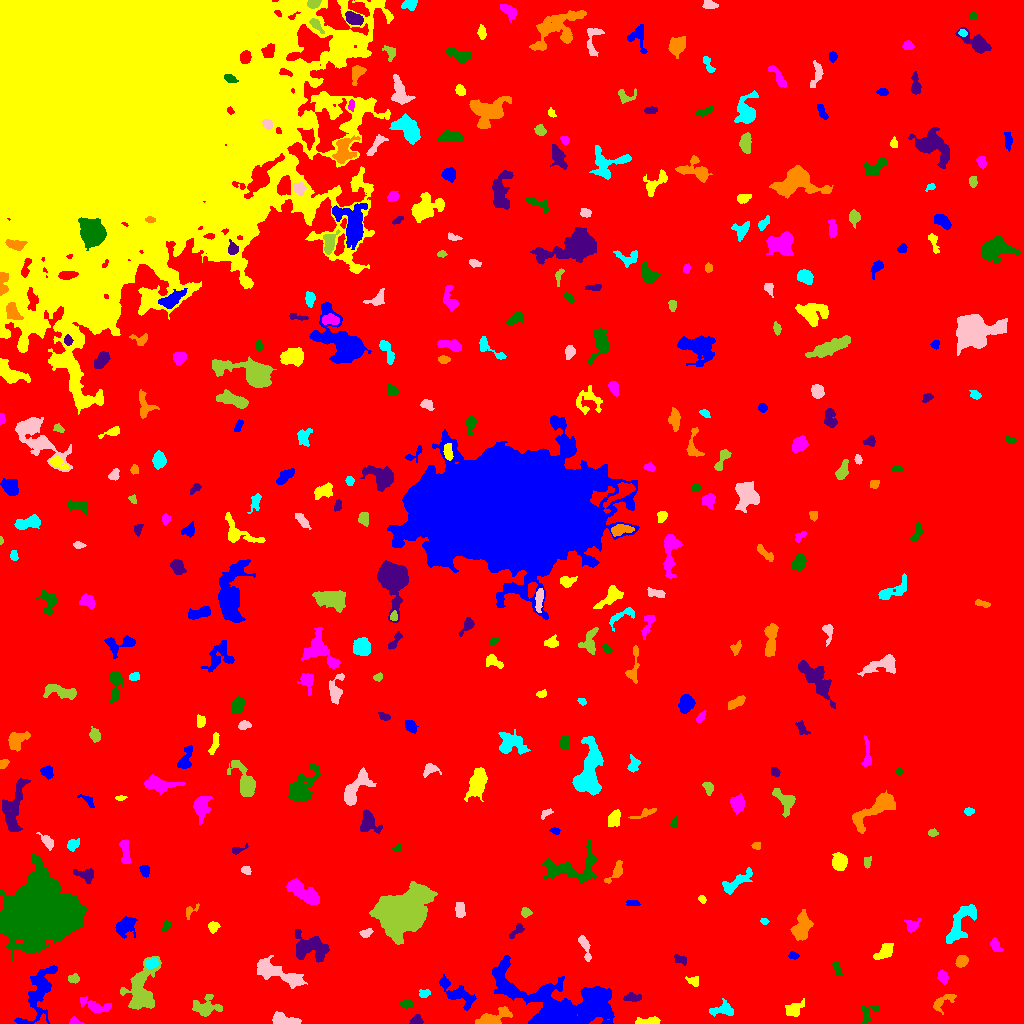

The table this chart was drawn from, first rows:
ID, X, Y, A, B, theta, total_flux, mu_max, mu_median, mu_mean, R_fwhm, R_e, R10, R90, x_start, x_end, y_start, y_end, area, greylevel
0, 535.9, 482.6, 301.5, 264.9, 0.8298, 3472289, 20.0, 4.0, 4.129, 83.67, 269.2, 104.9, 421.1, 0, 1023, 0, 1023, 840913, 4.129
1, 560.7, 16.99, 29.44, 13.46, -0.1995, 19895, 30.0, 5.0, 6.304, 8.593, 15.4, 5.046, 26.97, 492, 614, 0, 68, 3156, 13.3
2, 649.2, 2.31, 6.09, 1.692, 0.06233, 452.0, 6.0, 3.0, 2.954, 5.323, 3.868, 1.596, 5.971, 635, 660, 0, 7, 153, 10.95
3, 74.95, 1.966, 2.968, 1.74, -0.2986, 178.0, 5.0, 2.0, 2.58, 3.141, 2.523, 0.9772, 3.989, 69, 84, 0, 7, 69, 12.58
4, 868.2, 10.82, 6.235, 3.848, 0.906, 479.0, 4.0, 3.0, 2.646, 7.485, 4.853, 1.871, 7.001, 860, 879, 0, 18, 181, 9.646
5, 416.7, 2.645, 2.857, 2.137, 0.3146, 558.0, 12.0, 5.0, 5.471, 3.827, 2.932, 1.128, 4.652, 409, 423, 0, 9, 102, 13.47
6, 492.6, 4.975, 8.996, 3.124, 0.3301, 1722, 13.0, 4.0, 5.05, 5.382, 5.412, 2.185, 8.956, 475, 512, 0, 17, 341, 13.05
7, 723, 13.59, 5.747, 2.688, 0.0932, 464.0, 6.0, 2.0, 2.017, 4.82, 4.029, 1.493, 6.817, 709, 733, 7, 25, 230, 11.02
8, 283.3, 3.616, 6.834, 2.547, -0.1797, 1108, 11.0, 4.0, 4.56, 5.262, 4.754, 1.871, 7.334, 272, 301, 0, 12, 243, 12.56
9, 205.1, 15.65, 6.802, 4.494, 0.02048, 936.0, 7.0, 2.0, 2.622, 5.781, 5.441, 2.034, 8.867, 192, 222, 7, 29, 357, 10.62
10, 1.229, 17.39, 3.848, 1.184, 1.469, 157.0, 5.0, 3.0, 2.532, 3.192, 2.523, 0.9772, 3.827, 0, 5, 8, 24, 62, 10.53
11, 39.18, 30.47, 16.92, 5.878, 1.262, 2245, 12.0, 2.0, 2.785, 4.334, 8.137, 2.706, 13.4, 14, 57, 0, 58, 806, 10.79
12, 793.6, 13.89, 5.266, 3.127, 0.6363, 338.0, 3.0, 1.0, 1.579, 5.809, 4.787, 1.871, 7.442, 785, 804, 7, 25, 214, 9.579
13, 96.79, 16.65, 7.782, 2.994, -0.2435, 747.0, 8.0, 2.0, 2.798, 5.202, 4.82, 1.784, 7.818, 80, 111, 11, 27, 267, 10.8
14, 406.8, 19.44, 3.049, 1.912, 0.008441, 237.0, 4.0, 2.0, 2.548, 4.918, 3.09, 1.262, 4.754, 400, 412, 15, 23, 93, 10.55
15, 632.1, 26.21, 4.02, 1.721, -0.067, 220.0, 5.0, 2.0, 1.667, 3.09, 3.141, 1.262, 5.14, 623, 641, 22, 31, 132, 13.67
16, 941.9, 21.32, 6.872, 2.988, 0.6071, 370.0, 5.0, 2.0, 1.859, 3.613, 4.37, 1.493, 7.092, 933, 956, 9, 29, 199, 9.859
17, 424.1, 29.39, 2.34, 1.832, 0.1695, 185.0, 6.0, 2.0, 2.126, 3.09, 2.523, 0.9772, 4.107, 419, 430, 26, 34, 87, 12.13
18, 276.6, 51.14, 14.79, 3.863, -0.4093, 1867, 8.0, 3.0, 2.922, 8.425, 7.611, 2.985, 12.07, 257, 307, 35, 68, 639, 10.92
19, 74.15, 44.87, 2.587, 2.216, 0.1337, 319.0, 7.0, 3.0, 3.358, 3.478, 2.985, 1.128, 4.787, 68, 79, 40, 50, 95, 12.36
20, 773.2, 31.59, 4.746, 2.469, -0.8106, 334.0, 5.0, 1.0, 1.713, 4.146, 3.742, 1.382, 6.283, 762, 781, 25, 43, 195, 11.71
21, 456.8, 30.44, 11.24, 4.016, -0.6311, 1552, 7.0, 3.0, 3.488, 8.215, 7.047, 2.821, 10.66, 439, 476, 13, 49, 445, 10.49
22, 693.4, 42.48, 3.093, 2.309, -0.3231, 211.0, 4.0, 2.0, 2.029, 4.618, 3.141, 1.262, 5.046, 685, 698, 37, 47, 104, 10.03
23, 943, 46.48, 3.267, 2.304, -1.235, 327.0, 6.0, 3.0, 2.595, 4.583, 3.523, 1.382, 5.412, 937, 948, 39, 54, 126, 10.6
24, 836.9, 55.37, 4.139, 1.693, -1.236, 212.0, 4.0, 2.0, 2.12, 4.82, 3.192, 1.262, 4.853, 832, 842, 48, 62, 100, 10.12
25, 680.3, 63.86, 3.738, 1.992, -0.4524, 266.0, 5.0, 3.0, 2.583, 4.146, 3.385, 1.382, 5.078, 674, 686, 58, 69, 103, 10.58
26, 961.6, 62.37, 2.927, 2.567, 0.7707, 735.0, 11.0, 5.0, 5.444, 4.334, 3.523, 1.382, 5.585, 955, 968, 56, 68, 135, 13.44
27, 151.4, 59.94, 3.232, 2.245, 0.1499, 592.0, 9.0, 5.0, 4.933, 4.652, 3.523, 1.382, 5.352, 145, 158, 55, 65, 120, 16.93
28, 583.7, 79.46, 6.567, 1.878, -1.223, 230.0, 4.0, 1.0, 1.299, 4.583, 3.241, 1.262, 5.412, 578, 591, 62, 88, 177, 10.3
29, 140.8, 33.47, 12.89, 6.904, 1.33, 4893, 14.0, 5.0, 5.567, 9.934, 9.097, 3.568, 14.44, 120, 161, 14, 67, 879, 12.57
30, 649.8, 81.57, 6.288, 4.962, -0.4824, 1443, 10.0, 3.0, 3.691, 6.206, 5.971, 2.185, 9.424, 638, 662, 69, 95, 391, 11.69
31, 793.8, 67.6, 2.582, 1.56, -0.04643, 178.0, 5.0, 2.0, 2.507, 3.192, 2.523, 0.9772, 3.989, 788, 799, 64, 72, 71, 12.51
32, 883.6, 70.82, 5.708, 2.735, 0.6861, 643.0, 6.0, 3.0, 2.896, 6.383, 4.618, 1.784, 7.092, 873, 893, 64, 80, 222, 10.9
33, 995.4, 77.78, 3.675, 2.213, -1.058, 291.0, 5.0, 2.0, 2.31, 4.184, 3.523, 1.262, 5.47, 990, 1003, 72, 86, 126, 10.31
34, 42.47, 109.9, 17.27, 13.16, 0.1139, 91737, 74.0, 12.0, 18.79, 16.54, 17.73, 6.77, 30.6, 0, 86, 62, 169, 4882, 25.79
35, 310.1, 76.05, 8.852, 6.273, -0.2156, 1826, 8.0, 3.0, 2.955, 8.253, 7.632, 2.932, 12.02, 295, 329, 61, 94, 618, 10.95
36, 802, 96.74, 6.725, 3.632, 1.297, 1598, 9.0, 4.0, 3.985, 7.114, 5.944, 2.459, 9.373, 790, 813, 83, 114, 401, 11.99
37, 960.8, 100.5, 12.68, 4.523, 1.001, 1681, 7.0, 3.0, 3.148, 8.556, 7.506, 2.877, 11.37, 946, 976, 80, 119, 534, 11.15
38, 366.2, 90.62, 3.158, 1.92, 0.376, 193.0, 4.0, 2.0, 2.053, 4.583, 3.09, 1.128, 4.787, 359, 373, 86, 95, 94, 10.05
39, 403.1, 111.1, 11.74, 9.058, 0.3767, 41315, 62.0, 12.0, 18.54, 12.69, 11.97, 4.787, 21.08, 369, 437, 79, 142, 2228, 24.54
40, 682, 85.34, 2.555, 1.79, -1.486, 166.0, 4.0, 2.0, 2.213, 4.029, 2.706, 1.128, 4.222, 678, 686, 81, 91, 75, 10.21
41, 125.4, 97.52, 5.597, 4.483, 0.6521, 629.0, 5.0, 2.0, 2.016, 5.202, 5.557, 2.111, 8.686, 115, 137, 85, 107, 312, 10.02
42, 212.8, 96.74, 2.692, 2.372, 0.3901, 240.0, 6.0, 2.0, 2.243, 3.385, 3.038, 1.128, 4.983, 208, 220, 90, 102, 107, 10.24
43, 911, 98.15, 2.776, 2.646, 1.036, 300.0, 7.0, 2.0, 2.143, 3.192, 2.932, 1.128, 4.886, 904, 920, 91, 105, 140, 11.14
44, 166.7, 97.84, 2.641, 1.857, 0.9469, 236.0, 7.0, 3.0, 2.95, 2.985, 2.764, 0.9772, 4.297, 161, 171, 93, 103, 80, 10.95
45, 516.4, 92.96, 5.062, 1.961, 0.8769, 213.0, 5.0, 2.0, 1.821, 2.932, 3.385, 1.128, 5.382, 509, 524, 85, 100, 117, 9.821
46, 190.4, 112.5, 4.523, 2.33, 0.7808, 279.0, 6.0, 2.0, 2.876, 3.868, 3.192, 1.128, 5.046, 186, 199, 104, 120, 97, 9.876
47, 764.3, 102.3, 1.898, 1.231, -0.1077, 83.0, 4.0, 1.0, 1.66, 2.764, 1.871, 0.7979, 3.141, 760, 769, 99, 105, 50, 10.66
48, 460, 113, 3.982, 2.1, -1.564, 372.0, 5.0, 3.0, 2.566, 5.015, 3.7, 1.493, 5.528, 455, 465, 106, 121, 145, 12.57
49, 526.1, 110.8, 2.33, 1.89, 0.05686, 221.0, 7.0, 2.0, 2.456, 2.764, 2.585, 0.9772, 4.184, 521, 532, 106, 116, 90, 11.46
50, 1020, 123.3, 1.97, 1.832, 1.234, 133.0, 4.0, 2.0, 2.375, 3.742, 2.459, 0.9772, 3.656, 1016, 1023, 120, 127, 56, 10.38
51, 633.1, 120.4, 3.019, 1.372, -0.1034, 153.0, 4.0, 2.0, 1.937, 3.827, 2.585, 0.9772, 4.068, 626, 640, 118, 123, 79, 12.94
52, 702.3, 124.2, 2.03, 1.591, -0.9336, 170.0, 6.0, 3.0, 2.982, 3.338, 2.326, 0.7979, 3.523, 698, 706, 120, 128, 57, 10.98
53, 303.5, 130.5, 10.18, 3.164, -0.5691, 1947, 12.0, 4.0, 4.073, 6.383, 6.457, 2.523, 10.2, 286, 319, 119, 145, 478, 12.07
54, 572.4, 155.8, 16.06, 8.111, 0.1611, 3028, 8.0, 4.0, 3.838, 11.83, 9.373, 3.656, 14.12, 542, 597, 141, 183, 789, 10.84
55, 85.7, 148.5, 5.295, 3.004, -0.2526, 613.0, 6.0, 3.0, 3.193, 5.997, 4.37, 1.784, 6.979, 73, 93, 140, 155, 192, 11.19
56, 615.9, 152, 6.534, 2.229, 0.9772, 345.0, 5.0, 2.0, 1.917, 4.442, 3.909, 1.596, 6.155, 604, 622, 140, 163, 180, 10.92
57, 735.1, 140.6, 9.18, 2.858, 0.5892, 695.0, 6.0, 2.0, 2.22, 5.971, 5.323, 2.034, 8.704, 722, 752, 129, 156, 313, 10.22
58, 246.0, 153.2, 2.332, 1.548, -0.6214, 93.0, 3.0, 1.0, 1.208, 3.192, 2.394, 0.9772, 3.656, 241, 251, 149, 157, 77, 12.21
59, 866.8, 161, 2.409, 1.72, 1.428, 160.0, 6.0, 2.0, 2.0, 2.932, 2.459, 0.7979, 3.909, 864, 871, 155, 167, 80, 11.0
... 321 more rows
